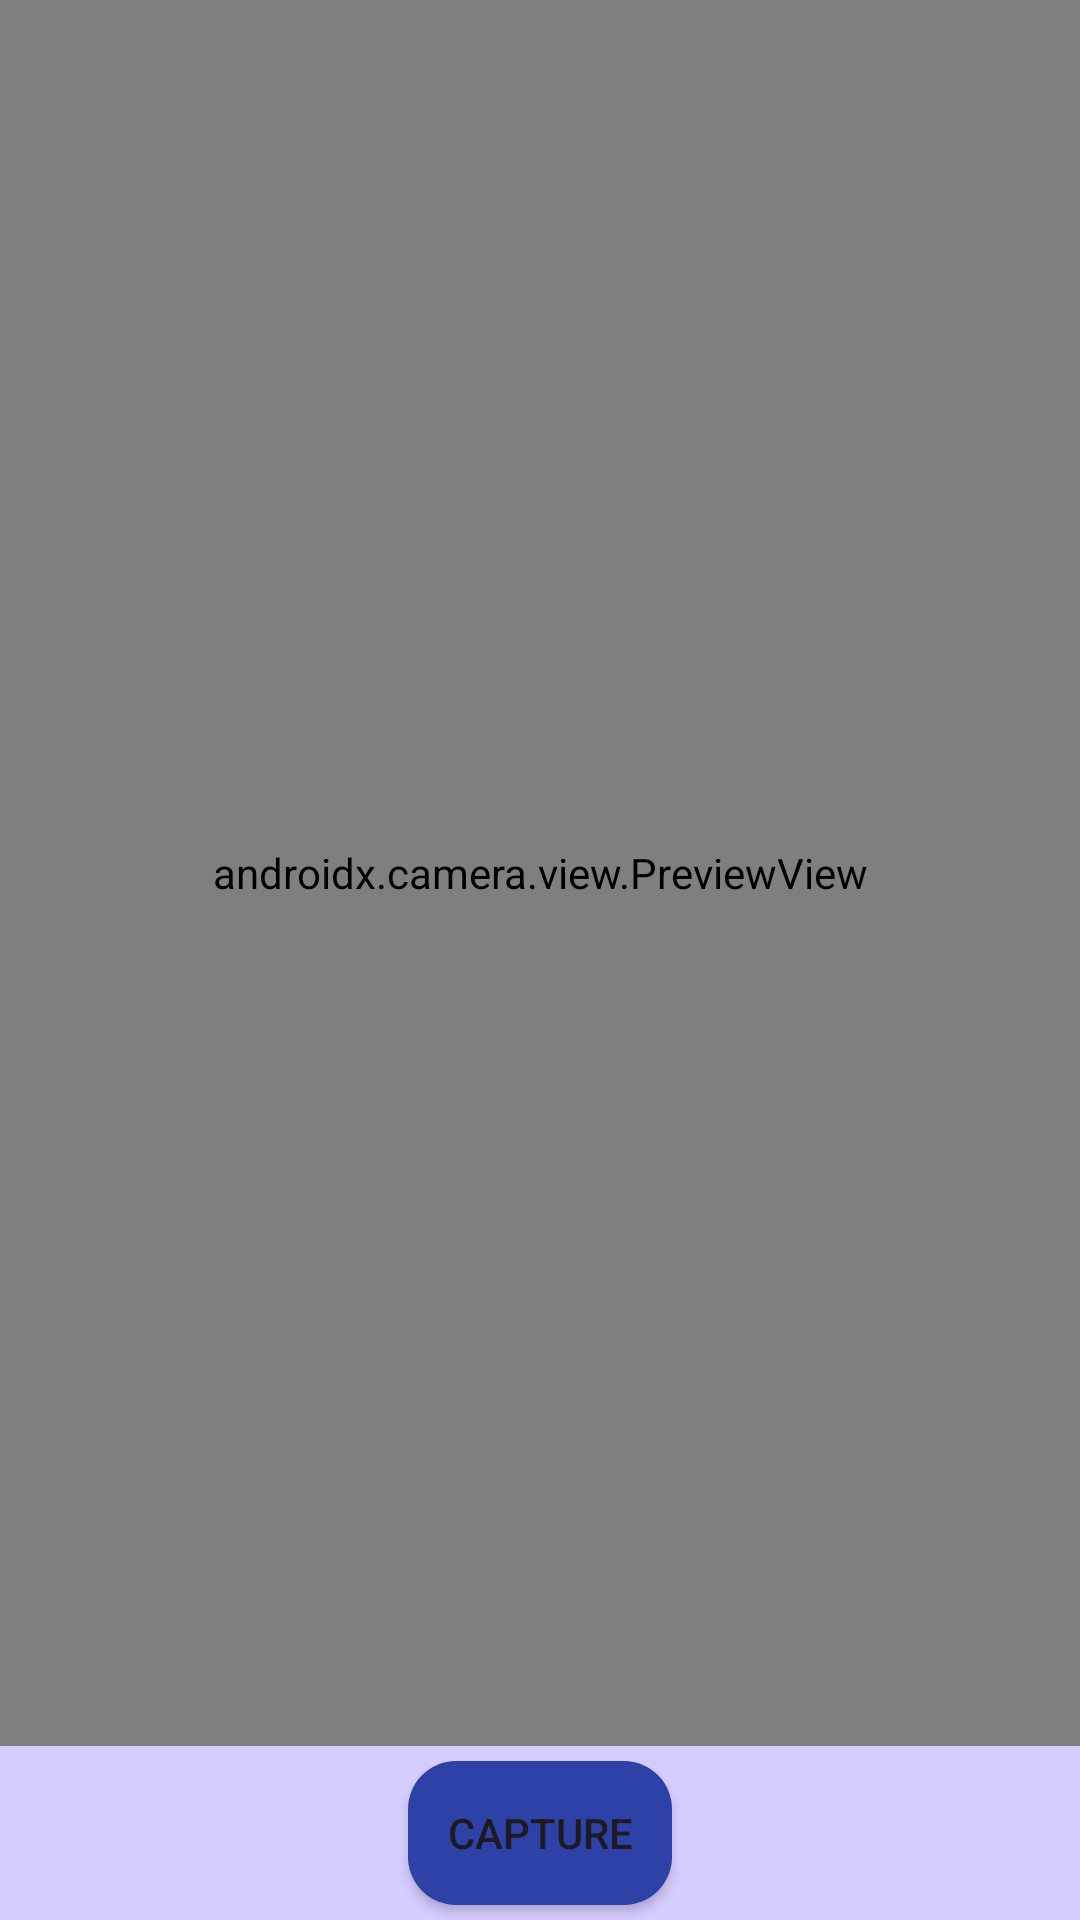

Write the Android layout XML for this screen, with the resource values it uses.
<!-- AndroidManifest.xml: application theme Theme.HOVVerification -->
<!-- res/layout/activity_main.xml -->
<?xml version="1.0" encoding="utf-8"?>
<LinearLayout
    xmlns:android="http://schemas.android.com/apk/res/android"
    android:orientation="vertical"
    android:layout_width="match_parent"
    android:layout_height="match_parent"
    android:background="@color/background">

    
    <FrameLayout
        android:layout_width="match_parent"
        android:layout_height="0dp"
        android:layout_weight="1">

        <androidx.camera.view.PreviewView
            android:id="@+id/viewFinder"
            android:layout_width="match_parent"
            android:layout_height="match_parent" />

        
        <ImageView
            android:id="@+id/capturedImageView"
            android:layout_width="match_parent"
            android:layout_height="match_parent"
            android:visibility="gone"
            android:scaleType="fitCenter" />
    </FrameLayout>

    
    <Button
        android:id="@+id/captureButton"
        android:layout_width="wrap_content"
        android:layout_height="wrap_content"
        android:layout_margin="5dp"
        android:text="Capture"
        android:background="@drawable/rounded_button"
        android:layout_gravity="center_horizontal"
        android:padding="8dp" />
</LinearLayout>
<!-- resources referenced by this layout -->
<resources>
  <color name="background">#D5CCFF</color>
  <!-- drawable rounded_button (drawable) -->
  <?xml version="1.0" encoding="utf-8"?>
  <shape xmlns:android="http://schemas.android.com/apk/res/android"
      android:shape="rectangle">
  
      
      <corners android:radius="16dp" />
  
      
      <solid android:color="@color/button_background" />
  </shape>
  <style name="Theme.HOVVerification" parent="Base.Theme.HOVVerification" />
  <color name="button_background">#2D41A7</color>
  <style name="Base.Theme.HOVVerification" parent="Theme.Material3.DayNight.NoActionBar">
          
          
      </style>
</resources>
